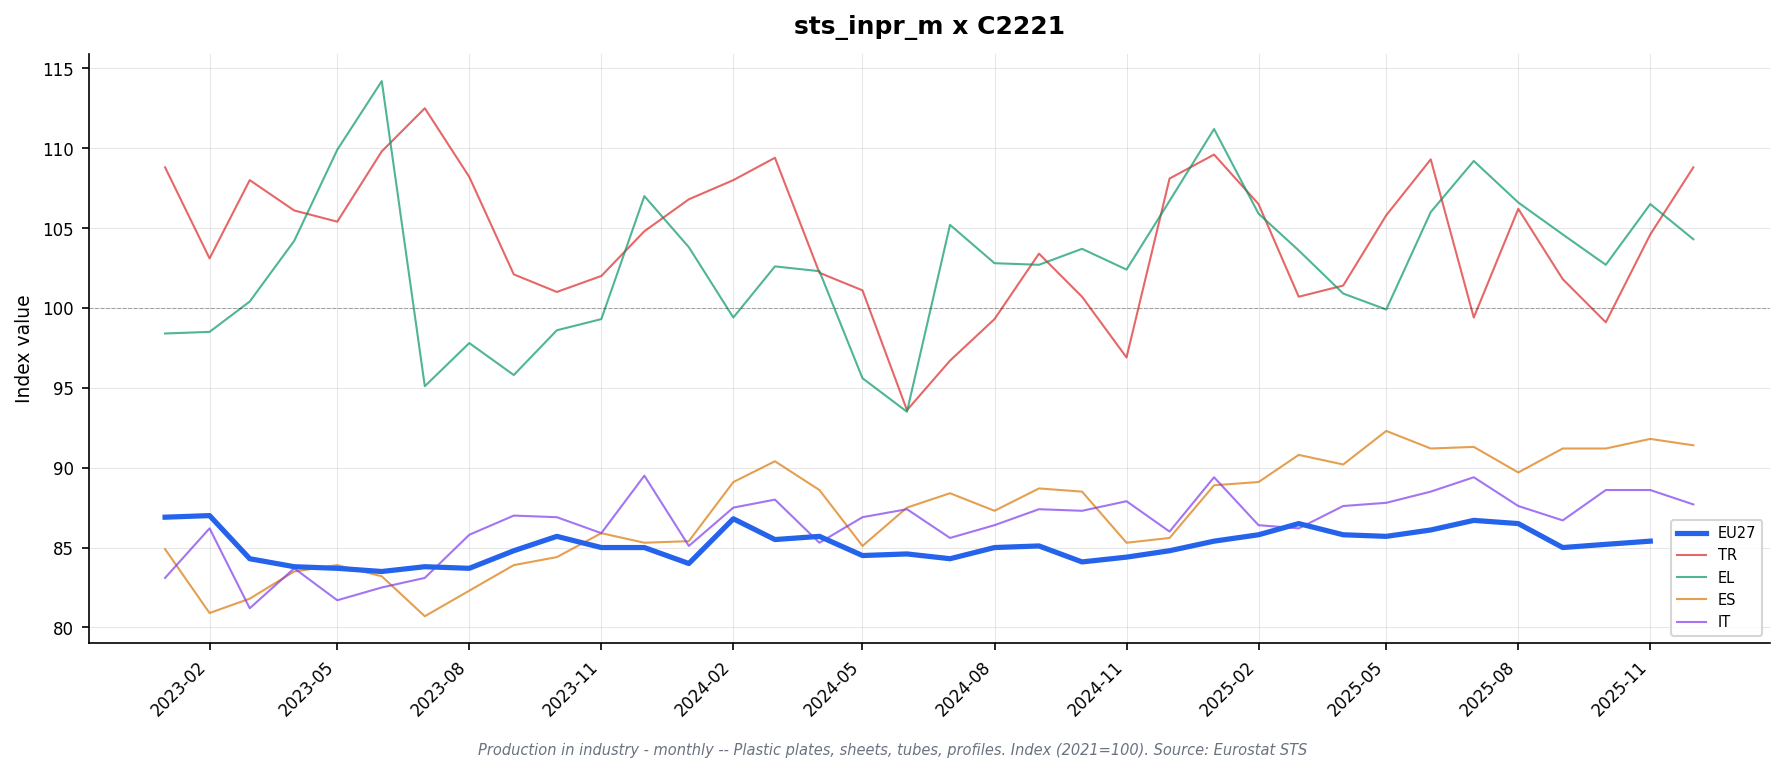

The data file committed next to this chart (first rows):
freq, indic_bt, nace_r2, s_adj, unit, geo\TIME_PERIOD, 2023-01_value, 2023-01_flag, 2023-02_value, 2023-02_flag, 2023-03_value, 2023-03_flag, 2023-04_value, 2023-04_flag, 2023-05_value, 2023-05_flag, 2023-06_value, 2023-06_flag, 2023-07_value, 2023-07_flag, 2023-08_value, 2023-08_flag, 2023-09_value, 2023-09_flag
M, PRD, C2221, SCA, I21, DE, 87.2, , 87.4, , 84.6, , 83.2, , 82.3, , 82.4, , 83.3, , 83.1, , 84.0, 
M, PRD, C2221, SCA, I21, EA19, 86.6, , 87.0, , 84.9, , 84.1, , 83.8, , 83.9, , 84.3, , 83.9, , 84.9, 
M, PRD, C2221, SCA, I21, EA20, 86.9, , 87.0, , 84.3, , 83.8, , 83.7, , 83.5, , 83.8, , 83.7, , 84.8, 
M, PRD, C2221, SCA, I21, EA21, 86.9, , 87.0, , 84.3, , 83.8, , 83.7, , 83.5, , 83.8, , 83.7, , 84.8, 
M, PRD, C2221, SCA, I21, EL, 98.4, p, 98.5, p, 100.4, p, 104.2, p, 109.9, p, 114.2, p, 95.1, p, 97.8, p, 95.8, p
M, PRD, C2221, SCA, I21, ES, 84.9, p, 80.9, p, 81.8, p, 83.5, p, 83.9, p, 83.2, p, 80.7, p, 82.3, p, 83.9, p
M, PRD, C2221, SCA, I21, EU27_2020, 86.9, , 87.0, , 84.3, , 83.8, , 83.7, , 83.5, , 83.8, , 83.7, , 84.8, 
M, PRD, C2221, SCA, I21, FR, 88.0, , 86.1, , 83.4, , 82.8, , 86.4, , 83.8, , 83.9, , 84.0, , 84.2, 
M, PRD, C2221, SCA, I21, IE, , : @C, , : @C, , : @C, , : @C, , : @C, , : @C, , : @C, , : @C, , : @C
M, PRD, C2221, SCA, I21, IT, 83.1, , 86.2, , 81.2, , 83.7, , 81.7, , 82.5, , 83.1, , 85.8, , 87.0, 
M, PRD, C2221, SCA, I21, NL, , : @C, , : @C, , : @C, , : @C, , : @C, , : @C, , : @C, , : @C, , : @C
M, PRD, C2221, SCA, I21, TR, 108.8, , 103.1, , 108.0, , 106.1, , 105.4, , 109.8, , 112.5, , 108.2, , 102.1, 
